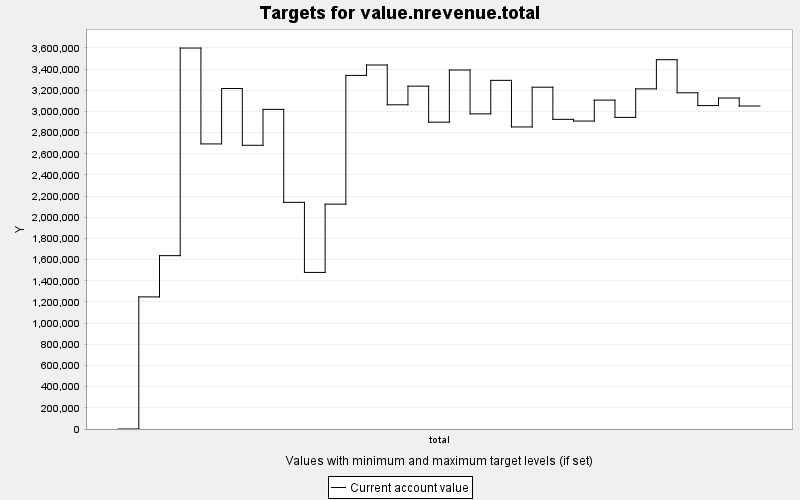

Values plotted in this chart, from the file beside it:
TARGET, PERIOD, YEAR, PERIODWIDTH, MINIMUM, MAXIMUM, MINWEIGHT, MAXWEIGHT, CURRENT, SUMMARY
value.nrevenue.total, 0, 0, 10.0, 0.0, 10000, 1.0, 1.0, 0.0, 0.0
value.nrevenue.total, 1, 10, 10.0, 0.0, 10000, 1.0, 1.0, 1248027, 0.0
value.nrevenue.total, 2, 20, 10.0, 0.0, 10000, 1.0, 1.0, 1637703, 0.0
value.nrevenue.total, 3, 30, 10.0, 0.0, 10000, 1.0, 1.0, 3598814, 0.0
value.nrevenue.total, 4, 40, 10.0, 0.0, 10000, 1.0, 1.0, 2693142, 0.0
value.nrevenue.total, 5, 50, 10.0, 0.0, 10000, 1.0, 1.0, 3216271, 0.0
value.nrevenue.total, 6, 60, 10.0, 0.0, 10000, 1.0, 1.0, 2680190, 0.0
value.nrevenue.total, 7, 70, 10.0, 0.0, 10000, 1.0, 1.0, 3019266, 0.0
value.nrevenue.total, 8, 80, 10.0, 0.0, 10000, 1.0, 1.0, 2141056, 0.0
value.nrevenue.total, 9, 90, 10.0, 0.0, 10000, 1.0, 1.0, 1479206, 0.0
value.nrevenue.total, 10, 100, 10.0, 0.0, 10000, 1.0, 1.0, 2124328, 0.0
value.nrevenue.total, 11, 110, 10.0, 0.0, 10000, 1.0, 1.0, 3340380, 0.0
value.nrevenue.total, 12, 120, 10.0, 0.0, 10000, 1.0, 1.0, 3438741, 0.0
value.nrevenue.total, 13, 130, 10.0, 0.0, 10000, 1.0, 1.0, 3062696, 0.0
value.nrevenue.total, 14, 140, 10.0, 0.0, 10000, 1.0, 1.0, 3238912, 0.0
value.nrevenue.total, 15, 150, 10.0, 0.0, 10000, 1.0, 1.0, 2898584, 0.0
value.nrevenue.total, 16, 160, 10.0, 0.0, 10000, 1.0, 1.0, 3391308, 0.0
value.nrevenue.total, 17, 170, 10.0, 0.0, 10000, 1.0, 1.0, 2977245, 0.0
value.nrevenue.total, 18, 180, 10.0, 0.0, 10000, 1.0, 1.0, 3293631, 0.0
value.nrevenue.total, 19, 190, 10.0, 0.0, 10000, 1.0, 1.0, 2853372, 0.0
value.nrevenue.total, 20, 200, 10.0, 0.0, 10000, 1.0, 1.0, 3228880, 0.0
value.nrevenue.total, 21, 210, 10.0, 0.0, 10000, 1.0, 1.0, 2925183, 0.0
value.nrevenue.total, 22, 220, 10.0, 0.0, 10000, 1.0, 1.0, 2909272, 0.0
value.nrevenue.total, 23, 230, 10.0, 0.0, 10000, 1.0, 1.0, 3107101, 0.0
value.nrevenue.total, 24, 240, 10.0, 0.0, 10000, 1.0, 1.0, 2943910, 0.0
value.nrevenue.total, 25, 250, 10.0, 0.0, 10000, 1.0, 1.0, 3213266, 0.0
value.nrevenue.total, 26, 260, 10.0, 0.0, 10000, 1.0, 1.0, 3488696, 0.0
value.nrevenue.total, 27, 270, 10.0, 0.0, 10000, 1.0, 1.0, 3176377, 0.0
value.nrevenue.total, 28, 280, 10.0, 0.0, 10000, 1.0, 1.0, 3055368, 0.0
value.nrevenue.total, 29, 290, 10.0, 0.0, 10000, 1.0, 1.0, 3126714, 0.0
value.nrevenue.total, 30, 300, 10.0, 0.0, 10000, 1.0, 1.0, 3051130, 0.0
